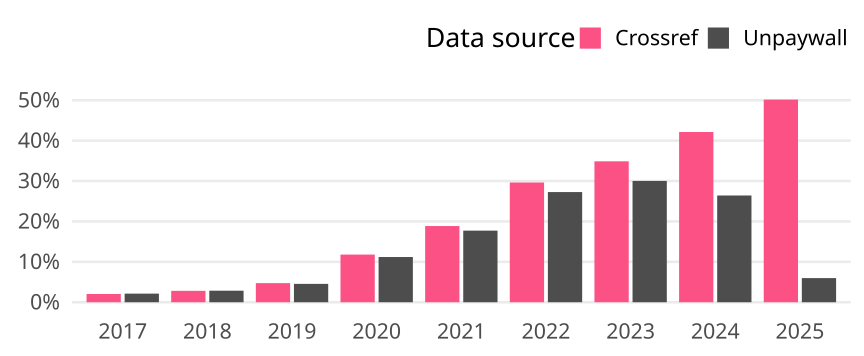

The table this chart was drawn from, first rows:
cr_year, cat, article_total, name, oa_articles, oa_share
2017, Global, 28179, Crossref, 574, 0.02037
2017, Global, 28179, Unpaywall, 601, 0.02133
2018, Global, 28962, Crossref, 817, 0.02821
2018, Global, 28962, Unpaywall, 828, 0.02859
2019, Global, 28865, Crossref, 1365, 0.04729
2019, Global, 28865, Unpaywall, 1312, 0.04545
2020, Global, 29987, Crossref, 3538, 0.118
2020, Global, 29987, Unpaywall, 3356, 0.1119
2021, Global, 29174, Crossref, 5502, 0.1886
2021, Global, 29174, Unpaywall, 5171, 0.1772
2022, Global, 27396, Crossref, 8119, 0.2964
2022, Global, 27396, Unpaywall, 7471, 0.2727
2023, Global, 27554, Crossref, 9612, 0.3488
2023, Global, 27554, Unpaywall, 8274, 0.3003
2024, Global, 23578, Crossref, 9935, 0.4214
2024, Global, 23578, Unpaywall, 6230, 0.2642
2025, Global, 9458, Crossref, 4744, 0.5016
2025, Global, 9458, Unpaywall, 565, 0.05974
